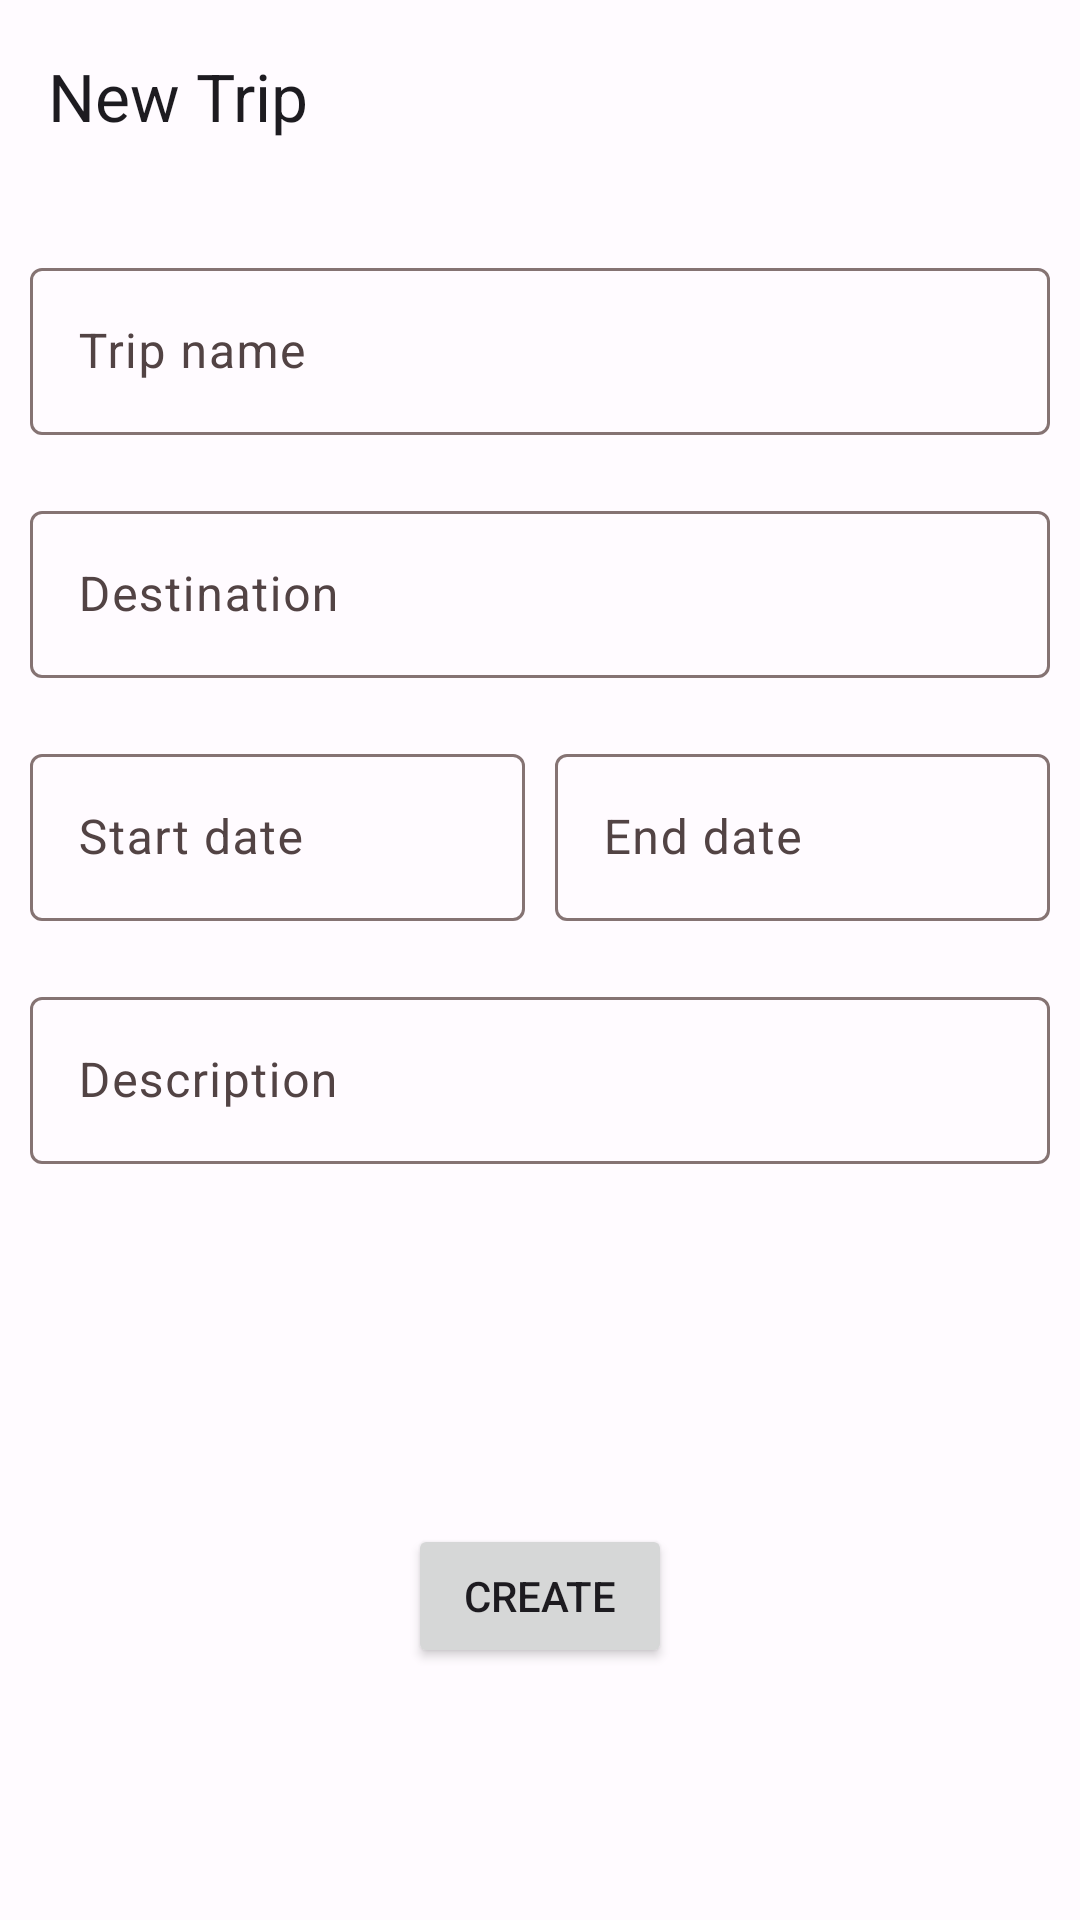

This screen was rendered from an Android layout file. Write that file and the resources it references.
<!-- AndroidManifest.xml: application theme Theme.TripPlanner -->
<!-- res/layout/add_edit_trip.xml -->
<?xml version="1.0" encoding="utf-8"?>
<LinearLayout xmlns:android="http://schemas.android.com/apk/res/android"
    xmlns:app="http://schemas.android.com/apk/res-auto"
    android:layout_width="match_parent"
    android:layout_height="match_parent"
    android:orientation="vertical">

    <com.google.android.material.appbar.AppBarLayout
        android:layout_width="match_parent"
        android:layout_height="wrap_content">

        <com.google.android.material.appbar.MaterialToolbar
            android:layout_width="match_parent"
            android:layout_height="?attr/actionBarSize"
            app:title="@string/add_new_trip_title" />
    </com.google.android.material.appbar.AppBarLayout>

    <LinearLayout
        android:layout_width="match_parent"
        android:layout_height="wrap_content"
        android:orientation="vertical"
        android:padding="10dp">

        <com.google.android.material.textfield.TextInputLayout
            android:layout_width="match_parent"
            android:layout_height="wrap_content"
            android:layout_marginVertical="10dp"
            android:hint="@string/trip_name">

            <com.google.android.material.textfield.TextInputEditText
                android:id="@+id/trip_name"
                android:layout_width="match_parent"
                android:layout_height="wrap_content"
                android:hint=""
                android:inputType="text" />
        </com.google.android.material.textfield.TextInputLayout>

        <com.google.android.material.textfield.TextInputLayout
            android:layout_width="match_parent"
            android:layout_height="wrap_content"
            android:layout_marginVertical="10dp"
            android:hint="@string/trip_destination">

            <com.google.android.material.textfield.TextInputEditText
                android:id="@+id/trip_destination"
                android:layout_width="match_parent"
                android:layout_height="wrap_content" />
        </com.google.android.material.textfield.TextInputLayout>


        <LinearLayout
            android:layout_width="match_parent"
            android:layout_height="wrap_content">


            <com.google.android.material.textfield.TextInputLayout
                android:id="@+id/trip_start_date"
                android:layout_width="0dp"
                android:layout_height="wrap_content"
                android:layout_marginVertical="10dp"
                android:layout_marginEnd="5dp"
                android:layout_weight="0.5"
                android:hint="@string/trip_start_date"
                app:endIconDrawable="@drawable/ic_calendar"
                app:endIconMode="custom">

                <com.google.android.material.textfield.TextInputEditText
                    android:layout_width="match_parent"
                    android:layout_height="wrap_content"
                    android:enabled="false" />
            </com.google.android.material.textfield.TextInputLayout>

            <com.google.android.material.textfield.TextInputLayout
                android:id="@+id/trip_end_date"
                android:layout_width="0dp"
                android:layout_height="wrap_content"
                android:layout_marginVertical="10dp"
                android:layout_marginStart="5dp"
                android:layout_weight="0.5"
                android:hint="@string/trip_end_date"
                app:endIconDrawable="@drawable/ic_calendar"
                app:endIconMode="custom">

                <com.google.android.material.textfield.TextInputEditText
                    android:layout_width="match_parent"
                    android:layout_height="wrap_content"
                    android:enabled="false" />
            </com.google.android.material.textfield.TextInputLayout>
        </LinearLayout>

        <com.google.android.material.textfield.TextInputLayout
            android:layout_width="match_parent"
            android:layout_height="wrap_content"
            android:layout_marginVertical="10dp"
            android:hint="@string/trip_description">

            <com.google.android.material.textfield.TextInputEditText
                android:id="@+id/trip_description"
                android:layout_width="match_parent"
                android:layout_height="wrap_content"
                android:inputType="text" />
        </com.google.android.material.textfield.TextInputLayout>

    </LinearLayout>


    <Space
        android:layout_width="match_parent"
        android:layout_height="100dp" />

    <Button
        android:id="@+id/create_trip_button"
        android:layout_width="wrap_content"
        android:layout_height="wrap_content"
        android:layout_gravity="center_horizontal"
        android:text="@string/create_trip" />


</LinearLayout>
<!-- resources referenced by this layout -->
<resources>
  <string name="add_new_trip_title">New Trip</string>
  <string name="create_trip">Create</string>
  <string name="trip_description">Description</string>
  <string name="trip_destination">Destination</string>
  <string name="trip_end_date">End date</string>
  <string name="trip_name">Trip name</string>
  <string name="trip_start_date">Start date\n</string>
  <style name="Theme.TripPlanner" parent="Base.Theme.TripPlanner" />
  <color name="md_theme_light_primary">#AD2E42</color>
  <color name="md_theme_light_onPrimary">#FFFFFF</color>
  <color name="md_theme_light_primaryContainer">#FFDADB</color>
  <color name="md_theme_light_onPrimaryContainer">#40000D</color>
  <color name="md_theme_light_secondary">#765658</color>
  <color name="md_theme_light_onSecondary">#FFFFFF</color>
  <color name="md_theme_light_secondaryContainer">#FFDADB</color>
  <color name="md_theme_light_onSecondaryContainer">#2C1517</color>
  <color name="md_theme_light_tertiary">#76592F</color>
  <color name="md_theme_light_onTertiary">#FFFFFF</color>
  <color name="md_theme_light_tertiaryContainer">#FFDDB3</color>
  <color name="md_theme_light_onTertiaryContainer">#291800</color>
  <color name="md_theme_light_error">#BA1A1A</color>
  <color name="md_theme_light_errorContainer">#FFDAD6</color>
  <color name="md_theme_light_onError">#FFFFFF</color>
  <color name="md_theme_light_onErrorContainer">#410002</color>
  <color name="md_theme_light_background">#FFFBFF</color>
  <color name="md_theme_light_onBackground">#201A1A</color>
  <color name="md_theme_light_surface">#FFFBFF</color>
  <color name="md_theme_light_onSurface">#201A1A</color>
  <color name="md_theme_light_surfaceVariant">#F4DDDD</color>
  <color name="md_theme_light_onSurfaceVariant">#524344</color>
  <color name="md_theme_light_outline">#857373</color>
  <color name="md_theme_light_inverseOnSurface">#FBEEED</color>
  <color name="md_theme_light_inverseSurface">#362F2F</color>
  <color name="md_theme_light_inversePrimary">#FFB2B7</color>
</resources>
